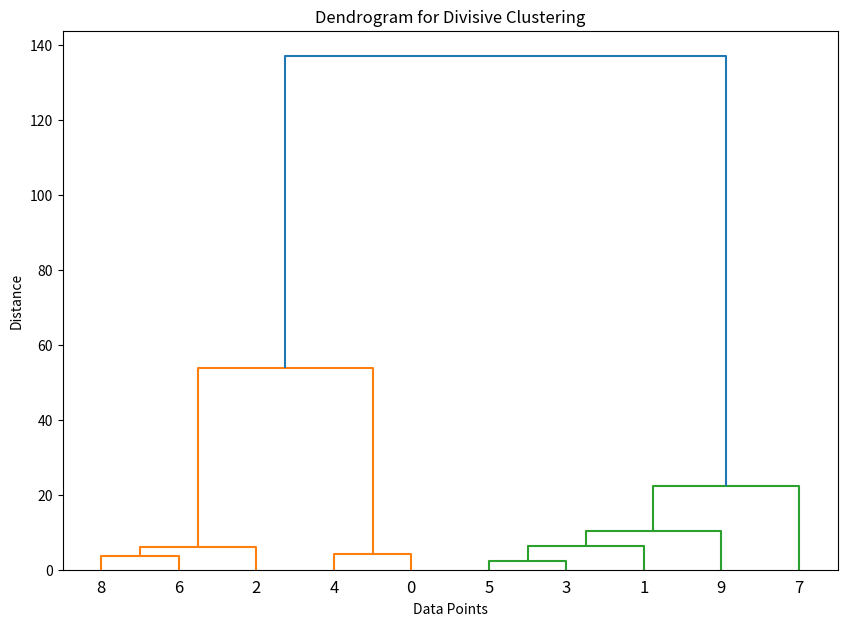
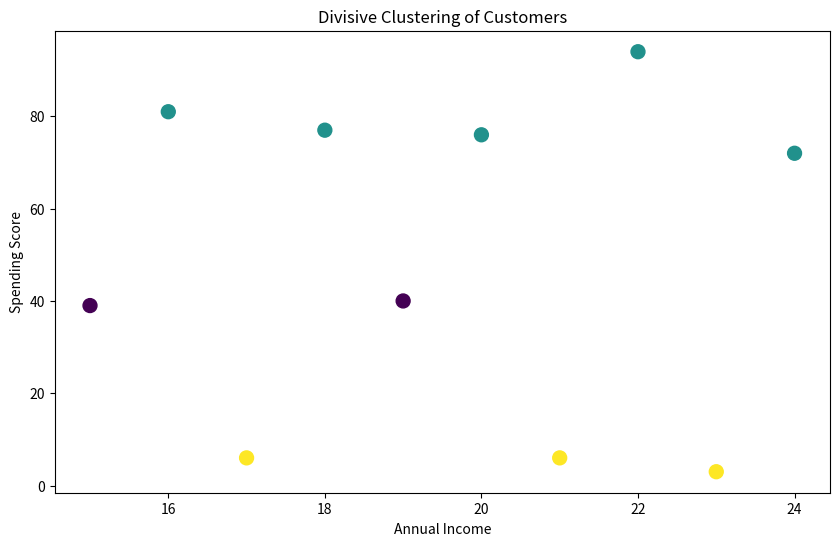

The script that saved these images, in order:
import pandas as pd
import numpy as np
import matplotlib.pyplot as plt
from scipy.cluster.hierarchy import dendrogram, linkage, cut_tree

# Sample dataset
data = {
    'AnnualIncome': [15, 16, 17, 18, 19, 20, 21, 22, 23, 24],
    'SpendingScore': [39, 81, 6, 77, 40, 76, 6, 94, 3, 72]
}

df = pd.DataFrame(data)

# Perform hierarchical/divisive clustering using 'ward' method
linked = linkage(df, method='ward')

# Plot the dendrogram
plt.figure(figsize=(10, 7))
dendrogram(linked,orientation='top',distance_sort='descending',show_leaf_counts=True)
plt.title('Dendrogram for Divisive Clustering')
plt.xlabel('Data Points')
plt.ylabel('Distance')
plt.show()

# Determine clusters by cutting the dendrogram at a certain height
num_clusters = 3
clusters = cut_tree(linked, n_clusters=num_clusters).flatten()

# Add the cluster labels to the dataframe
df['Cluster'] = clusters

# Plot the clusters
plt.figure(figsize=(10, 6))
plt.scatter(df['AnnualIncome'], df['SpendingScore'], c=df['Cluster'], cmap='viridis', s=100)
plt.title('Divisive Clustering of Customers')
plt.xlabel('Annual Income')
plt.ylabel('Spending Score')
plt.show()
